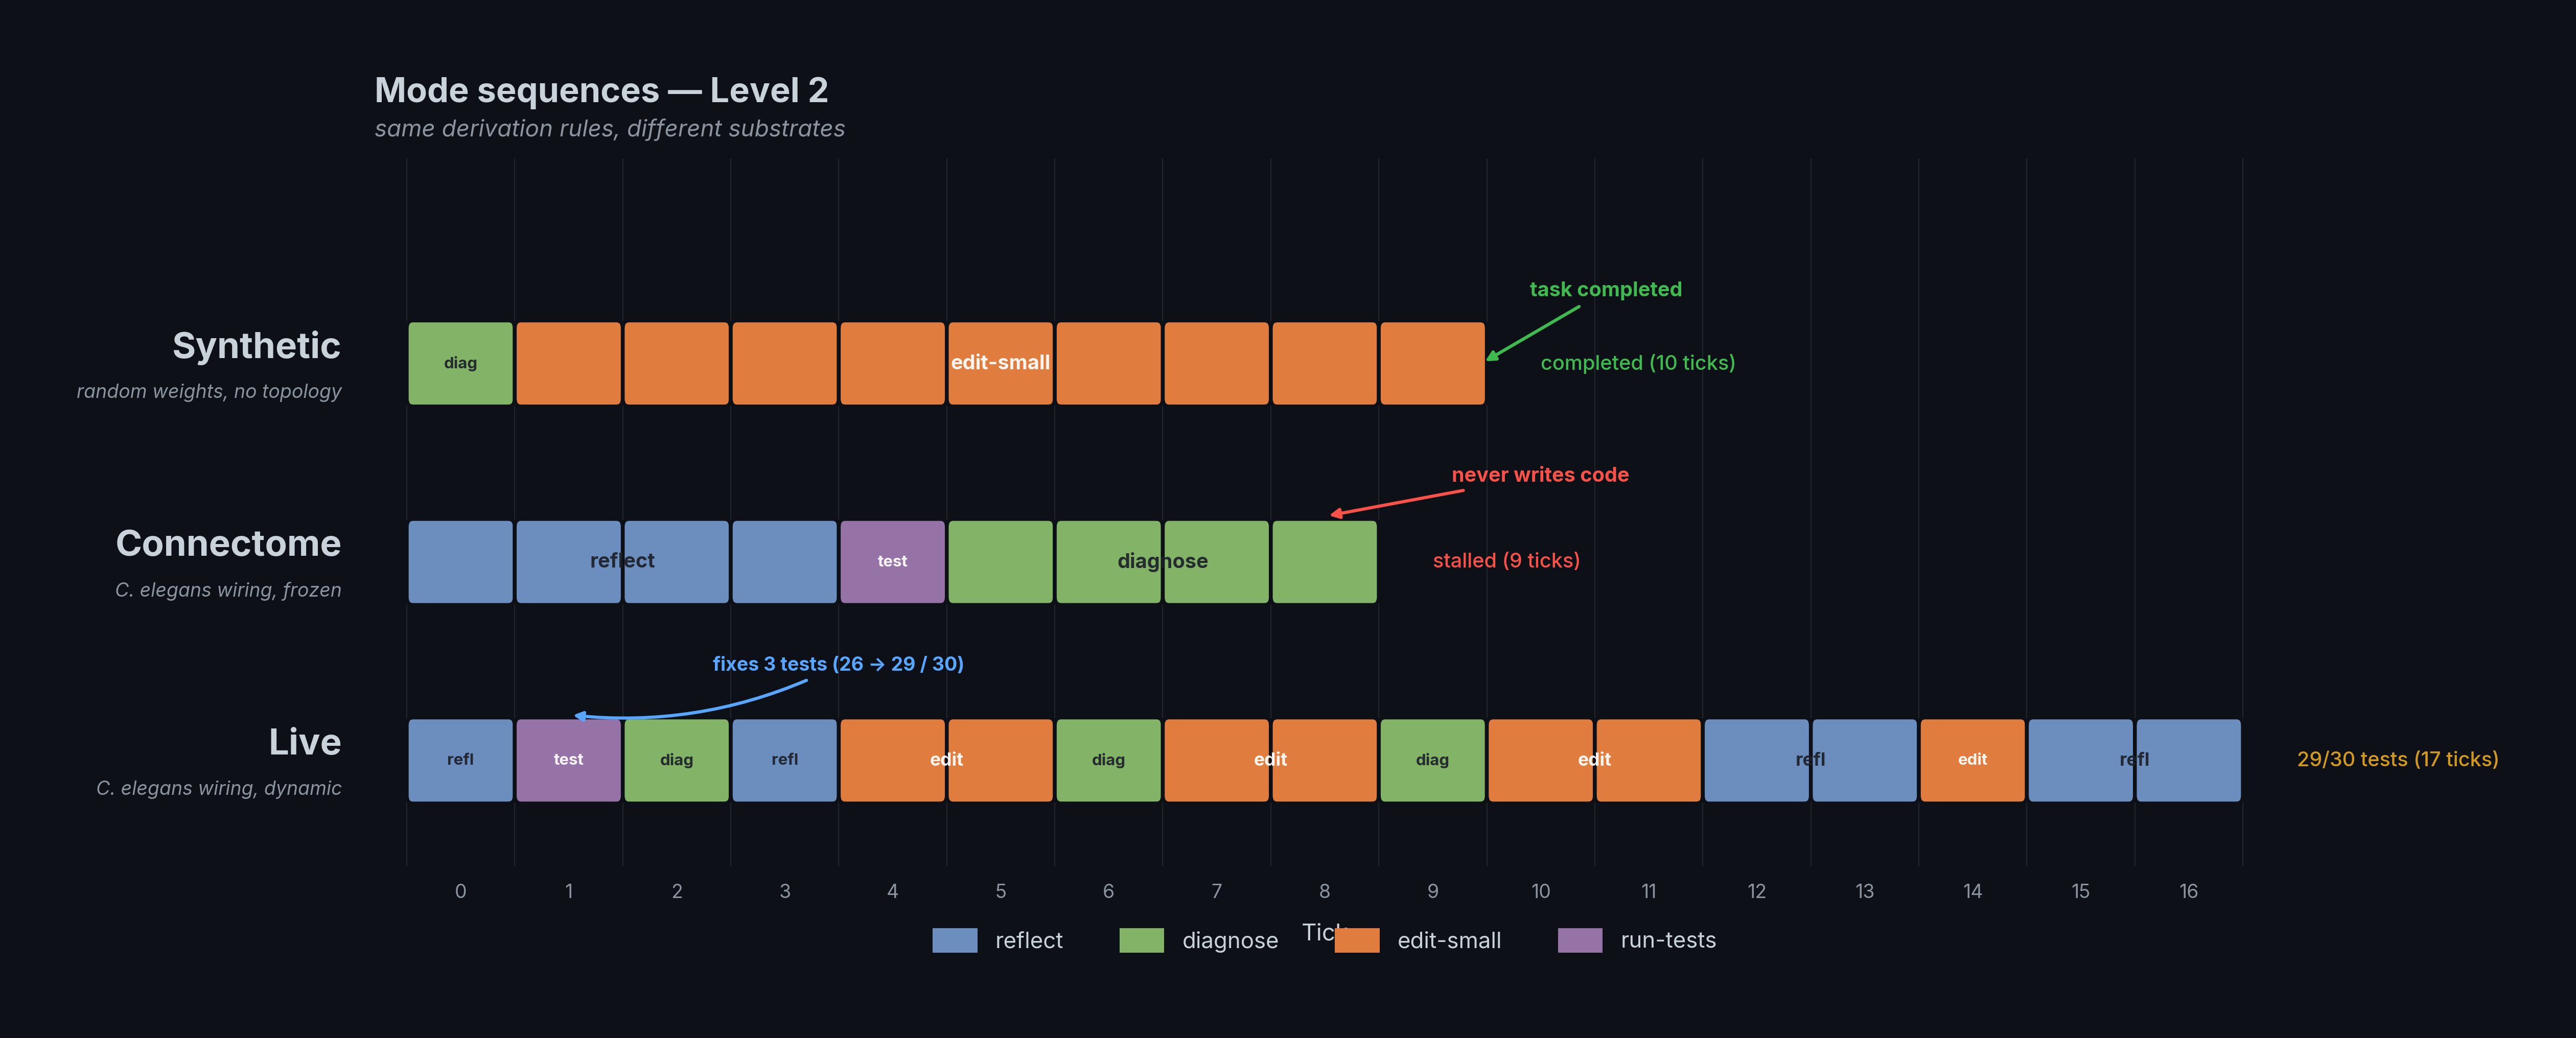

Recreate this plot in Python.
#!/usr/bin/env python3
"""
V1 Mode Trace Comparison — the money shot.

Three horizontal timeline strips showing mode-over-ticks for three controllers
on the same Level 2 task. Same mode derivation rules, different neural substrates,
completely different behaviour.
"""

import json
import sys; sys.path.insert(0, str(__import__('pathlib').Path(__file__).parent))
import _font_setup  # noqa: F401 — registers Inter + JetBrains Mono
import matplotlib.pyplot as plt
import matplotlib.patches as mpatches
from matplotlib.patches import FancyBboxPatch
from pathlib import Path

# ── Configuration ──────────────────────────────────────────────────────────────

DARK_BG = "#0d1117"
TEXT_COLOR = "#c9d1d9"
SUBTLE_TEXT = "#8b949e"
GRID_COLOR = "#21262d"
ACCENT_BLUE = "#58a6ff"

MODE_COLORS = {
    "reflect":    "#6C8EBF",  # slate blue
    "diagnose":   "#82B366",  # sage green
    "search":     "#D6B656",  # amber
    "edit-small": "#E07C3E",  # orange
    "edit-large": "#CC4125",  # red-orange
    "run-tests":  "#9673A6",  # purple
    "stop":       "#B85450",  # muted red
}

# Text color for readability on each mode background
MODE_TEXT_DARK = {"reflect", "search", "diagnose"}  # dark text on light bg

DATA_DIR = Path("/Users/jonno/workspace/c302/research/experiments")
OUT_DIR = Path("/Users/jonno/workspace/c302/research/figures")

# ── Data sources (curated selections) ─────────────────────────────────────────

TRACES = [
    {
        "label": "Synthetic",
        "sublabel": "random weights, no topology",
        "path": DATA_DIR / "synthetic-battery-20260330-173351-01" / "control-surface-traces.json",
        "outcome": "completed (10 ticks)",
        "outcome_color": "#3fb950",  # green — success
    },
    {
        "label": "Connectome",
        "sublabel": "C. elegans wiring, frozen",
        "path": DATA_DIR / "connectome-battery-20260404-212605-01" / "control-surface-traces.json",
        "outcome": "stalled (9 ticks)",
        "outcome_color": "#f85149",  # red — failure
    },
    {
        "label": "Live",
        "sublabel": "C. elegans wiring, dynamic",
        "path": DATA_DIR / "live-battery-20260403-224824-05" / "control-surface-traces.json",
        "outcome": "29/30 tests (17 ticks)",
        "outcome_color": "#d29922",  # amber — partial
    },
]


def load_modes(path):
    """Load trace JSON and extract mode sequence."""
    with open(path) as f:
        data = json.load(f)
    return [tick["mode"] for tick in data]


def find_runs(modes):
    """Return list of (start, length, mode) tuples for consecutive runs."""
    if not modes:
        return []
    runs = []
    start = 0
    for i in range(1, len(modes)):
        if modes[i] != modes[start]:
            runs.append((start, i - start, modes[start]))
            start = i
    runs.append((start, len(modes) - start, modes[start]))
    return runs


def draw_mode_strip(ax, modes, y_center, bar_height, max_ticks):
    """Draw a single horizontal mode strip as abutting colored rectangles with labels."""
    runs = find_runs(modes)

    for start, length, mode in runs:
        color = MODE_COLORS.get(mode, "#555555")
        # Draw each tick as a separate rounded rect for clean edges
        for j in range(length):
            tick_idx = start + j
            rect = FancyBboxPatch(
                (tick_idx, y_center - bar_height / 2),
                1, bar_height,
                boxstyle="round,pad=0,rounding_size=0.06",
                facecolor=color,
                edgecolor=DARK_BG,
                linewidth=1.8,
                zorder=2,
            )
            ax.add_patch(rect)

        # Label in the center of each run
        mid_x = start + length / 2.0
        text_color = "#1c2128" if mode in MODE_TEXT_DARK else "#ffffff"

        # Short labels for narrow segments
        SHORT = {
            "reflect": "refl",
            "diagnose": "diag",
            "search": "srch",
            "edit-small": "edit",
            "edit-large": "EDIT",
            "run-tests": "test",
            "stop": "stop",
        }
        if length >= 3:
            label = mode
            fontsize = 9.5
        elif length == 2:
            label = SHORT.get(mode, mode[:4])
            fontsize = 8.5
        else:
            label = SHORT.get(mode, mode[:4])
            fontsize = 7.5

        ax.text(
            mid_x, y_center, label,
            ha="center", va="center",
            fontsize=fontsize, fontweight="bold",
            color=text_color,
            alpha=0.92,
            zorder=3,
        )


def main():
    # ── Load data ──────────────────────────────────────────────────────────
    all_modes = []
    for trace in TRACES:
        modes = load_modes(trace["path"])
        all_modes.append(modes)
        print(f"{trace['label']:12s}  {len(modes):2d} ticks  {modes}")

    max_ticks = max(len(m) for m in all_modes)

    # ── Create figure ──────────────────────────────────────────────────────
    fig, ax = plt.subplots(figsize=(16, 6), dpi=300)
    fig.set_facecolor(DARK_BG)
    ax.set_facecolor(DARK_BG)

    # Layout: 3 strips stacked with generous spacing
    bar_height = 0.65
    strip_spacing = 1.5
    y_positions = [strip_spacing * (2 - i) for i in range(3)]
    # y_positions: [3.0, 1.5, 0.0] top to bottom

    for i, (trace, modes) in enumerate(zip(TRACES, all_modes)):
        y = y_positions[i]
        draw_mode_strip(ax, modes, y, bar_height, max_ticks)

        # Controller label (left side) — two lines
        ax.text(
            -0.6, y + 0.12, trace["label"],
            ha="right", va="center",
            fontsize=17, fontweight="bold",
            color=TEXT_COLOR,
        )
        ax.text(
            -0.6, y - 0.22, trace["sublabel"],
            ha="right", va="center",
            fontsize=9,
            color=SUBTLE_TEXT,
            style="italic",
        )

        # Outcome label (right side) — color-coded
        n_ticks = len(modes)
        ax.text(
            n_ticks + 0.5, y, trace["outcome"],
            ha="left", va="center",
            fontsize=9.5,
            color=trace["outcome_color"],
            fontweight="medium",
        )

    # ── Annotations ────────────────────────────────────────────────────────

    # Synthetic: "task completed" arrow at the end
    y_syn = y_positions[0]
    n_syn = len(all_modes[0])
    ax.annotate(
        "task completed",
        xy=(n_syn - 0.05, y_syn),
        xytext=(n_syn + 0.4, y_syn + 0.55),
        fontsize=9.5, color="#3fb950",
        ha="left", va="center",
        fontweight="bold",
        arrowprops=dict(arrowstyle="-|>", color="#3fb950", lw=1.5),
        zorder=5,
    )

    # Connectome: "never writes code" — arrow points at end of trace
    y_con = y_positions[1]
    n_con = len(all_modes[1])
    ax.annotate(
        "never writes code",
        xy=(n_con - 0.5, y_con + bar_height / 2 + 0.02),
        xytext=(n_con + 1.5, y_con + 0.65),
        fontsize=9.5, color="#f85149",
        ha="center", va="center",
        fontweight="bold",
        arrowprops=dict(arrowstyle="-|>", color="#f85149", lw=1.5),
        zorder=5,
    )

    # Live: "fixes 3 tests" annotation near the run-tests tick (tick 1)
    y_live = y_positions[2]
    ax.annotate(
        "fixes 3 tests (26 \u2192 29 / 30)",
        xy=(1.5, y_live + bar_height / 2 + 0.02),
        xytext=(4.0, y_live + 0.72),
        fontsize=9, color=ACCENT_BLUE,
        ha="center", va="center",
        fontweight="bold",
        arrowprops=dict(
            arrowstyle="-|>",
            color=ACCENT_BLUE,
            lw=1.5,
            connectionstyle="arc3,rad=-0.15",
        ),
        zorder=5,
    )

    # ── Axes formatting ────────────────────────────────────────────────────
    ax.set_xlim(-0.3, max_ticks + 0.3)
    ax.set_ylim(
        y_positions[-1] - bar_height - 0.15,
        y_positions[0] + bar_height + 0.9,
    )

    # X-axis: tick numbers at segment centers
    tick_positions = [i + 0.5 for i in range(max_ticks)]
    ax.set_xticks(tick_positions)
    ax.set_xticklabels(
        [str(i) for i in range(max_ticks)],
        fontsize=9, color=SUBTLE_TEXT,
    )
    ax.tick_params(axis="x", length=0, pad=8)
    ax.set_xlabel("Tick", fontsize=11, color=TEXT_COLOR, labelpad=10)

    # Remove y-axis
    ax.set_yticks([])
    ax.yaxis.set_visible(False)

    # Spine styling
    for spine in ax.spines.values():
        spine.set_visible(False)

    # Subtle vertical grid lines at tick boundaries
    for tick in range(max_ticks + 1):
        ax.axvline(x=tick, color=GRID_COLOR, linewidth=0.5, zorder=0)

    # ── Title ──────────────────────────────────────────────────────────────
    ax.text(
        0.0, 1.07,
        "Mode sequences \u2014 Level 2",
        transform=ax.transAxes,
        fontsize=16, fontweight="bold",
        color=TEXT_COLOR,
        ha="left", va="bottom",
    )
    ax.text(
        0.0, 1.025,
        "same derivation rules, different substrates",
        transform=ax.transAxes,
        fontsize=11,
        color=SUBTLE_TEXT,
        ha="left", va="bottom",
        style="italic",
    )

    # ── Legend ──────────────────────────────────────────────────────────────
    used_modes = set()
    for modes in all_modes:
        used_modes.update(modes)

    mode_order = ["reflect", "diagnose", "search", "edit-small", "edit-large", "run-tests", "stop"]
    legend_handles = []
    for mode in mode_order:
        if mode in used_modes:
            patch = mpatches.Patch(
                facecolor=MODE_COLORS[mode],
                edgecolor="none",
                label=mode,
            )
            legend_handles.append(patch)

    ax.legend(
        handles=legend_handles,
        loc="lower center",
        bbox_to_anchor=(0.5, -0.15),
        ncol=len(legend_handles),
        frameon=False,
        fontsize=10.5,
        handlelength=2.0,
        handleheight=1.3,
        labelcolor=TEXT_COLOR,
        columnspacing=2.5,
    )

    # ── Save ───────────────────────────────────────────────────────────────
    out_path = OUT_DIR / "v1_mode_traces.png"
    fig.savefig(out_path, dpi=300, facecolor=DARK_BG, bbox_inches="tight", pad_inches=0.5)
    plt.close(fig)
    print(f"\nSaved: {out_path}")


if __name__ == "__main__":
    main()
